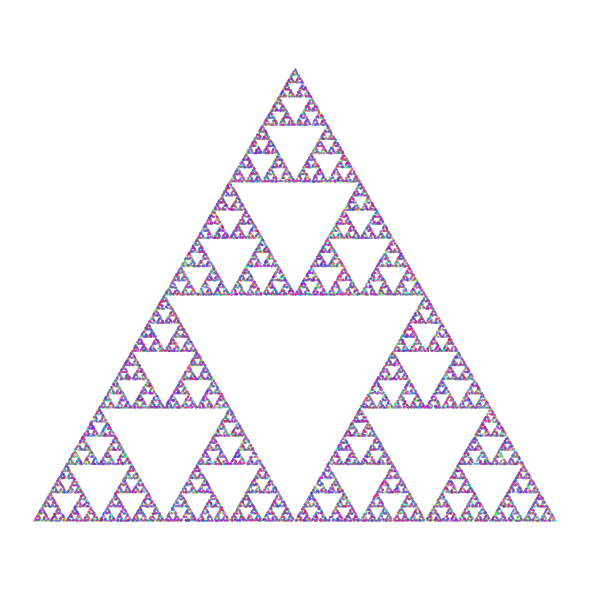

Write Python code to recreate this figure.
import numpy as np
import logging
try:
    import matplotlib.pyplot as plt
    from matplotlib.colors import rgb2hex
except Exception as e:  # pragma: no cover - optional plotting dependency
    logging.warning("matplotlib not available, fractal visualisation disabled: %s", e)
    plt = None
    rgb2hex = None
from typing import Optional


def generate_colors(num_points: int, colormap: str = "hsv"):
    """Return a list of hex colors sampled from the given colormap."""
    cmap = plt.get_cmap(colormap)
    return [rgb2hex(cmap(i / num_points)) for i in range(num_points)]


def chaos_game(num_points: int = 50000):
    """Generate points using the chaos game to create a Sierpinski triangle."""
    vertices = np.array([
        [0.0, 0.0],
        [1.0, 0.0],
        [0.5, np.sqrt(3) / 2],
    ])
    p = np.random.rand(2)
    points = np.zeros((num_points, 2))
    for i in range(num_points):
        v = vertices[np.random.randint(0, 3)]
        p = (p + v) / 2
        points[i] = p
    return points


def plot_fractal(num_points: int = 50000, outfile: Optional[str] = None) -> None:
    """Plot a random fractal with a hex-based spectral gradient.

    If ``outfile`` is provided the figure is saved instead of shown. This allows
    the script to run in headless environments.
    """

    pts = chaos_game(num_points)
    colors = generate_colors(num_points)
    plt.figure(figsize=(6, 6))
    plt.scatter(pts[:, 0], pts[:, 1], s=0.1, c=colors, marker=".")
    plt.axis("equal")
    plt.axis("off")
    plt.tight_layout()

    if outfile:
        plt.savefig(outfile, dpi=300)
    else:
        plt.show()


if __name__ == "__main__":
    import argparse

    parser = argparse.ArgumentParser(description="Visualize a random fractal.")
    parser.add_argument(
        "-n",
        "--num-points",
        type=int,
        default=50000,
        help="Number of points to generate",
    )
    parser.add_argument(
        "-o",
        "--output",
        type=str,
        default=None,
        help="Path to save the figure instead of displaying it",
    )
    args = parser.parse_args()

    plot_fractal(num_points=args.num_points, outfile=args.output)
